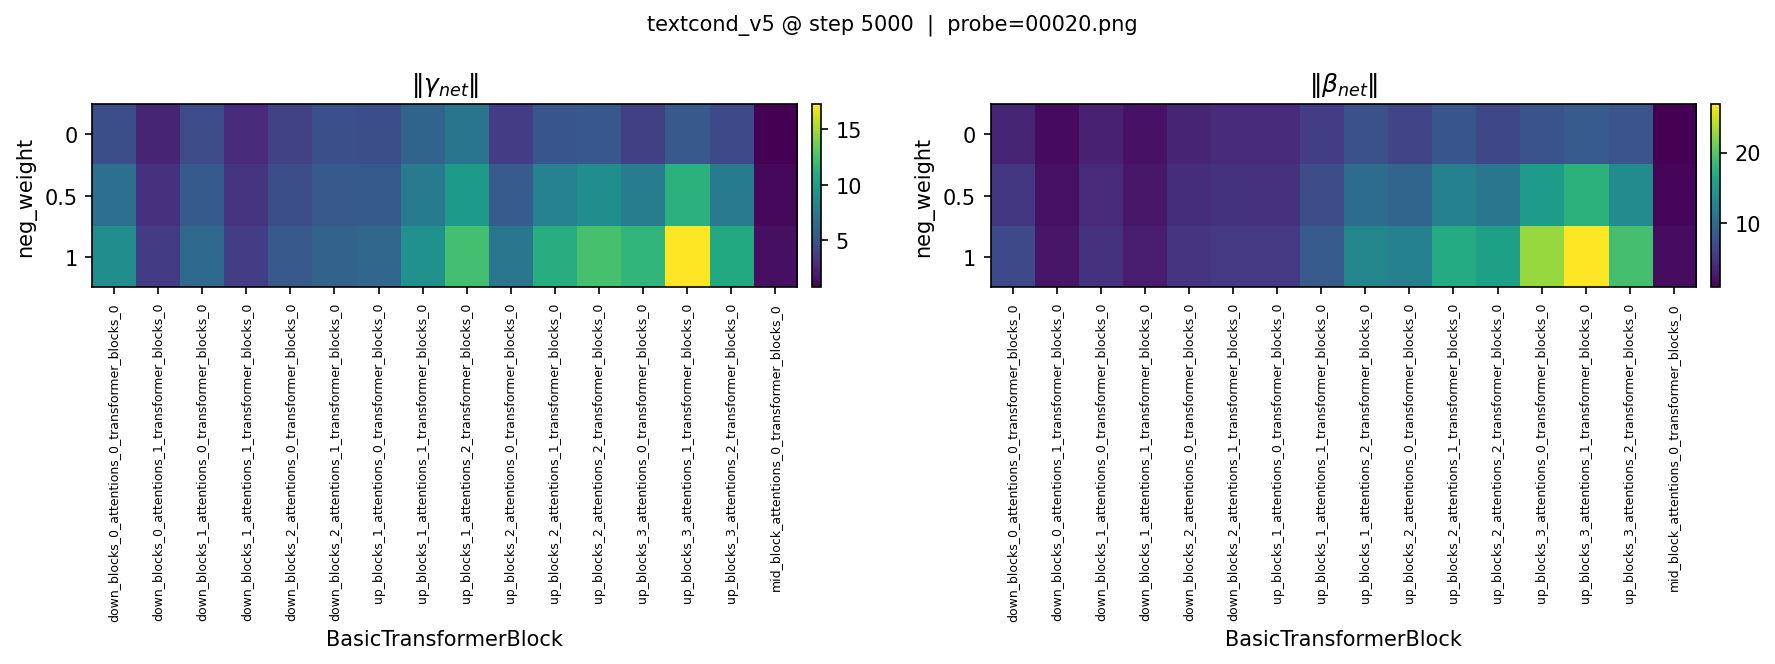

Data behind this chart, as committed beside it:
metric, neg_weight, down_blocks_0_attentions_0_transformer_b…, down_blocks_0_attentions_1_transformer_b…, down_blocks_1_attentions_0_transformer_b…, down_blocks_1_attentions_1_transformer_b…, down_blocks_2_attentions_0_transformer_b…, down_blocks_2_attentions_1_transformer_b…, up_blocks_1_attentions_0_transformer_blo…, up_blocks_1_attentions_1_transformer_blo…, up_blocks_1_attentions_2_transformer_blo…, up_blocks_2_attentions_0_transformer_blo…, up_blocks_2_attentions_1_transformer_blo…, up_blocks_2_attentions_2_transformer_blo…, up_blocks_3_attentions_0_transformer_blo…, up_blocks_3_attentions_1_transformer_blo…, up_blocks_3_attentions_2_transformer_blo…, mid_block_attentions_0_transformer_block…
gamma_net_norm, 0, 4.745, 2.477, 4.5, 2.769, 4.016, 4.76, 4.725, 6.067, 7.182, 3.768, 5.152, 5.227, 3.869, 5.357, 4.376, 0.7473
beta_net_norm, 0, 3.603, 1.706, 3.328, 2.21, 3.661, 4.17, 4.015, 5.621, 7.404, 6.405, 7.867, 6.577, 7.671, 8.378, 7.758, 0.9356
gamma_net_norm, 0.5, 6.802, 3.081, 5.456, 3.274, 4.705, 5.388, 5.464, 7.581, 9.777, 5.513, 8.117, 8.853, 7.752, 11.33, 7.592, 1.082
beta_net_norm, 0.5, 5.139, 2.11, 4.037, 2.609, 4.282, 4.717, 4.644, 7.019, 10.11, 9.376, 12.37, 11.15, 15.29, 17.63, 13.49, 1.355
gamma_net_norm, 1, 8.859, 3.685, 6.414, 3.78, 5.394, 6.015, 6.205, 9.097, 12.37, 7.261, 11.08, 12.48, 11.63, 17.3, 10.81, 1.418
beta_net_norm, 1, 6.675, 2.515, 4.747, 3.008, 4.904, 5.265, 5.274, 8.418, 12.82, 12.35, 16.87, 15.71, 22.91, 26.89, 19.22, 1.775
gamma_pos_norm, -, 4.745, 2.477, 4.5, 2.769, 4.016, 4.76, 4.725, 6.067, 7.182, 3.768, 5.152, 5.227, 3.869, 5.357, 4.376, 0.7473
gamma_na_norm, -, 4.115, 1.21, 1.917, 1.012, 1.381, 1.257, 1.483, 3.034, 5.2, 3.502, 5.936, 7.261, 7.767, 11.95, 6.434, 0.6703
beta_pos_norm, -, 3.603, 1.706, 3.328, 2.21, 3.661, 4.17, 4.015, 5.621, 7.404, 6.405, 7.867, 6.577, 7.671, 8.378, 7.758, 0.9356
beta_na_norm, -, 3.074, 0.8137, 1.425, 0.8011, 1.247, 1.098, 1.264, 2.803, 5.422, 5.946, 9.006, 9.139, 15.24, 18.51, 11.46, 0.8392
